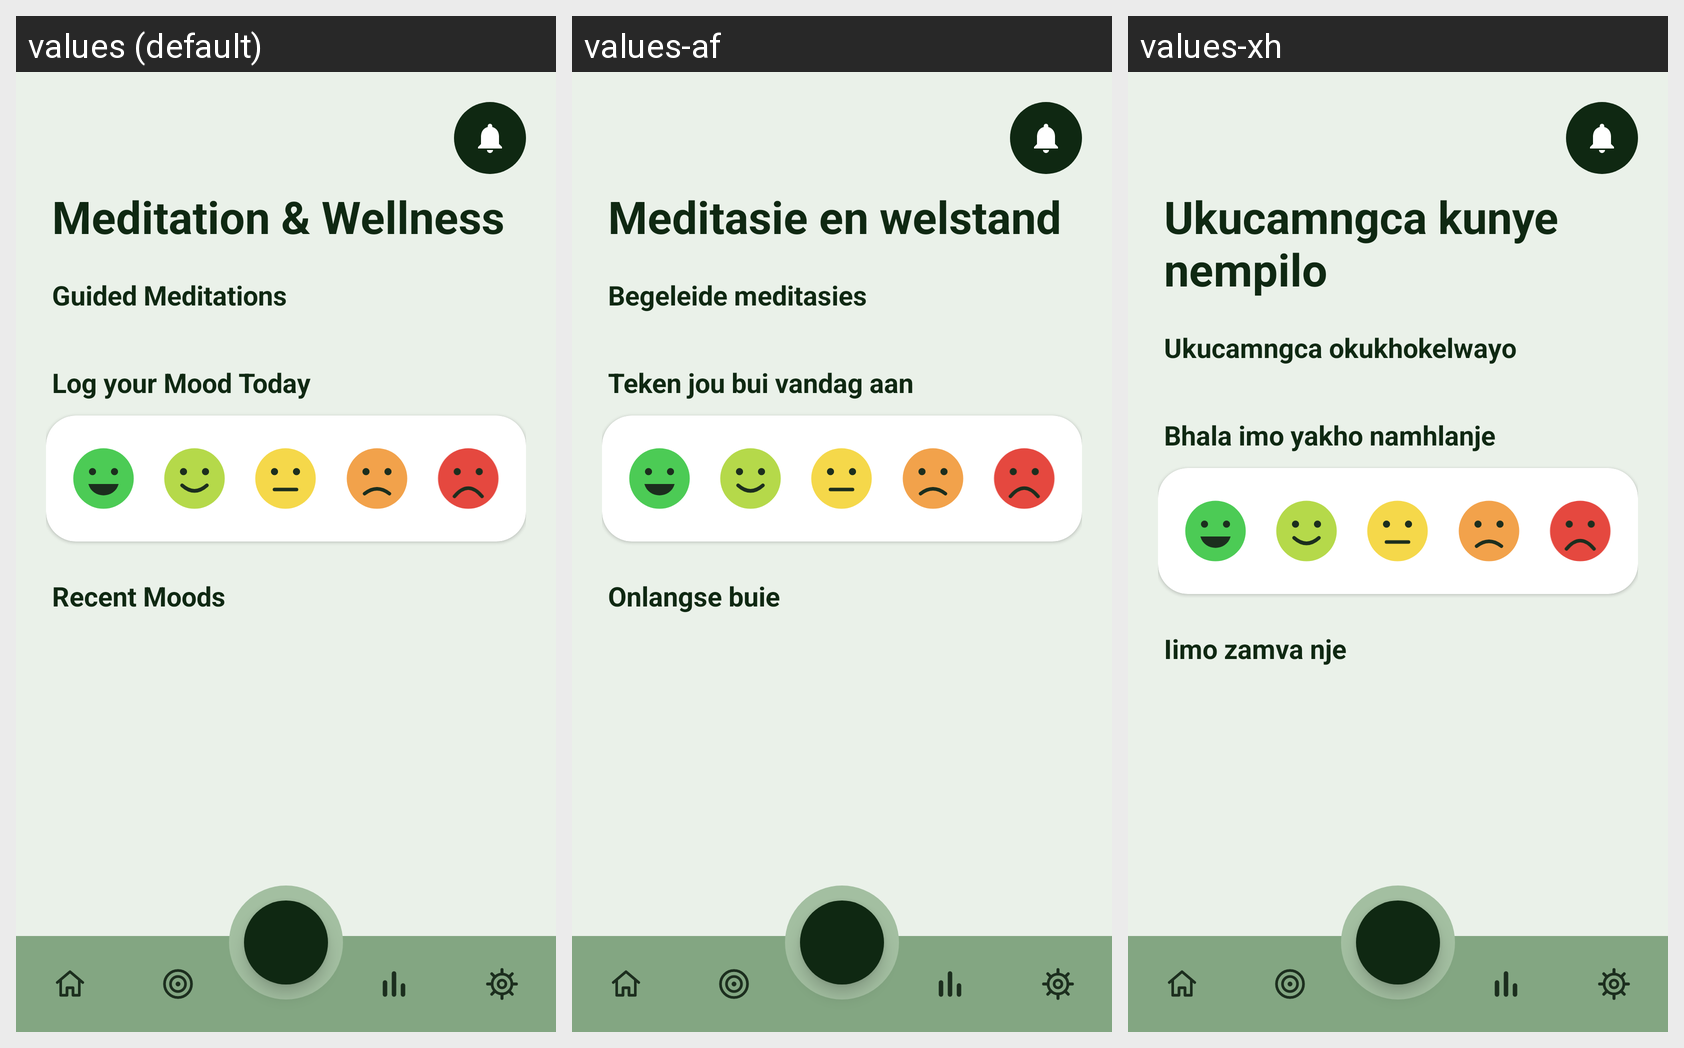

The same Android screen rendered under several of its app's locales, left to right. List the strings drawn on it with the default value and each locale's translation.
Android screen res/layout/fragment_wellness.xml rendered under 3 locales, left to right: values (default), values-af, values-xh. Device: Nexus 5 (rendered at 1080×1920; each locale shown at half size, 540×960, under a caption strip naming it); theme Theme.KenkosaHealthApp_PROG7314.
Strings drawn on this screen, with the default value and each locale's value (text and hints the layout hard-codes, and strings that could not be matched under every locale, appear in the picture but are not listed):

wellness_title
  values: Meditation & Wellness
  values-af: Meditasie en welstand
  values-xh: Ukucamngca kunye nempilo

wellness_meditations
  values: Guided Meditations
  values-af: Begeleide meditasies
  values-xh: Ukucamngca okukhokelwayo

wellness_log_mood_today
  values: Log your Mood Today
  values-af: Teken jou bui vandag aan
  values-xh: Bhala imo yakho namhlanje

wellness_recent_moods
  values: Recent Moods
  values-af: Onlangse buie
  values-xh: Iimo zamva nje
